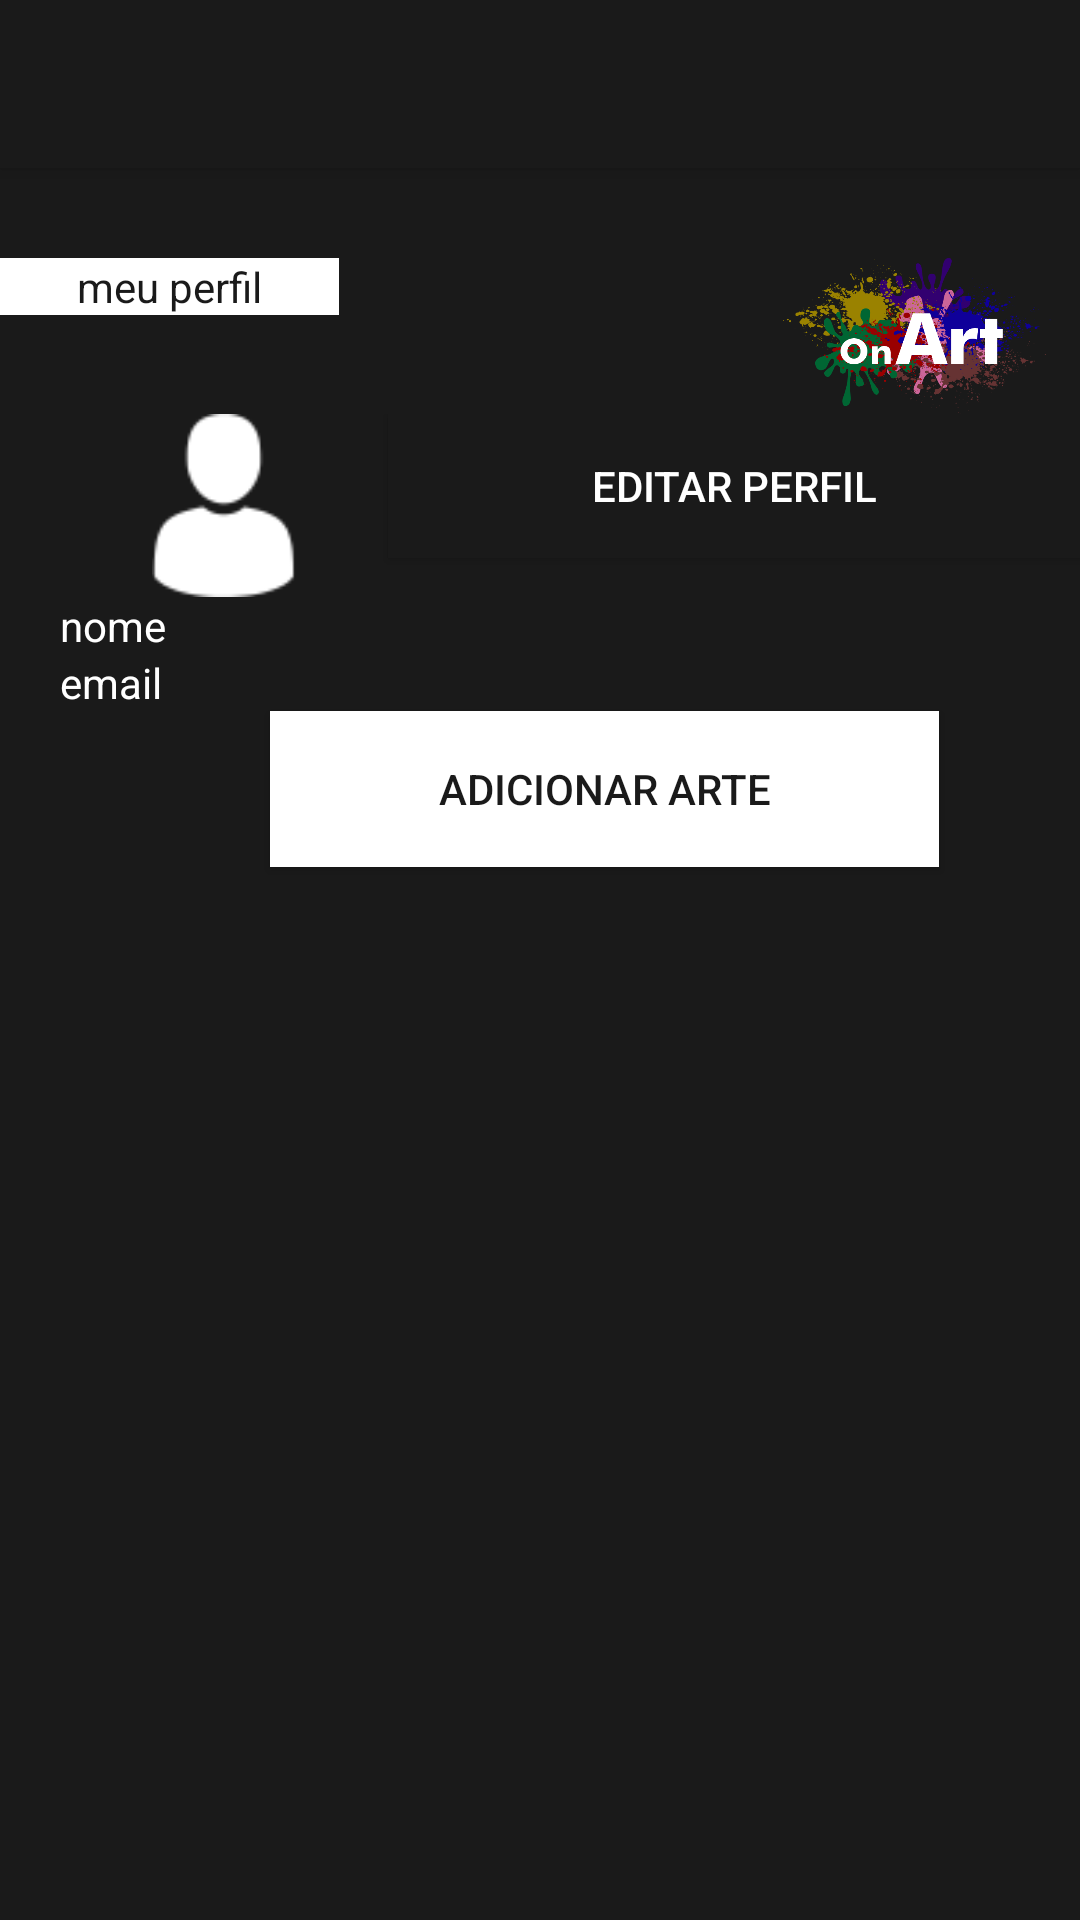

Produce the Android XML layout that renders to this screen, including the resource entries it uses.
<!-- AndroidManifest.xml: activity theme AppTheme.NoActionBar -->
<!-- res/layout/activity_meu_perfil.xml -->
<?xml version="1.0" encoding="utf-8"?>
<androidx.coordinatorlayout.widget.CoordinatorLayout xmlns:android="http://schemas.android.com/apk/res/android"
    xmlns:app="http://schemas.android.com/apk/res-auto"
    xmlns:tools="http://schemas.android.com/tools"
    android:layout_width="match_parent"
    android:layout_height="match_parent"
    tools:context=".MeuPerfilActivity">

    <com.google.android.material.appbar.AppBarLayout
        android:layout_width="match_parent"
        android:layout_height="wrap_content"
        android:theme="@style/AppTheme.AppBarOverlay">

        <androidx.appcompat.widget.Toolbar
            android:id="@+id/toolbar"
            android:layout_width="match_parent"
            android:layout_height="?attr/actionBarSize"
            android:background="?attr/colorPrimary"
            app:popupTheme="@style/AppTheme.PopupOverlay" />

    </com.google.android.material.appbar.AppBarLayout>

    <include layout="@layout/content_meu_perfil" />

</androidx.coordinatorlayout.widget.CoordinatorLayout>
<!-- res/layout/content_meu_perfil.xml (included above) -->
<?xml version="1.0" encoding="utf-8"?>
<LinearLayout xmlns:android="http://schemas.android.com/apk/res/android"
    xmlns:app="http://schemas.android.com/apk/res-auto"
    xmlns:tools="http://schemas.android.com/tools"
    android:layout_width="match_parent"
    android:layout_height="match_parent"
    android:orientation="vertical"
    app:layout_behavior="@string/appbar_scrolling_view_behavior"
    tools:context=".MeuPerfilActivity"
    android:background="@color/colorPrimary"
    tools:showIn="@layout/activity_meu_perfil">

    <LinearLayout
        android:layout_width="match_parent"
        android:layout_height="wrap_content"
        android:orientation="horizontal"
        android:paddingTop="30dp"
        android:textAlignment="center">

        <TextView
            android:layout_width="113dp"
            android:gravity="center"
            android:layout_height="wrap_content"
            android:background="@color/colorAccent"
            android:text="meu perfil"
            android:textColor="#1a1a1a" />

        <ImageView
            android:layout_width="285dp"
            android:layout_height="52dp"
            android:paddingLeft="100dp"
            android:src="@drawable/ic_logo" />
    </LinearLayout>

    <LinearLayout
        android:layout_width="match_parent"
        android:layout_height="61dp"
        android:orientation="horizontal">
        <ImageView
            android:layout_width="wrap_content"
            android:layout_height="match_parent"
            android:layout_weight="1"
            android:src="@drawable/icon_perfil"
            android:layout_marginLeft="20dp"/>

        <Button
            android:id="@+id/btEditarPerfil"
            android:layout_width="173dp"
            android:layout_height="wrap_content"
            android:layout_weight="1"
            android:background="#1a1a1a"
            android:text="Editar Perfil"
            android:textColor="#FFFF" />
    </LinearLayout>


    <TextView
        android:id="@+id/txNome"
        android:layout_width="match_parent"
        android:layout_height="wrap_content"
        android:text="nome"
        android:textColor="@color/colorWhite"
        android:paddingLeft="20dp"
        />
    <TextView
        android:id="@+id/txEmail"
        android:layout_width="match_parent"
        android:layout_height="wrap_content"
        android:text="email"
        android:textColor="@color/colorWhite"
        android:paddingLeft="20dp"
        />


    <Button
        android:id="@+id/btAdicionarArte"
        android:layout_width="223dp"
        android:layout_height="52dp"
        android:layout_marginLeft="90dp"
        android:background="@color/colorWhite"
        android:gravity="center"
        android:text="Adicionar arte"
        android:textColor="@color/colorPrimary"
        android:shadowRadius="20"
        android:shadowColor="@color/colorWhite"/>

    <ScrollView
        android:layout_width="match_parent"
        android:layout_height="match_parent"
        android:padding="20dp">

        <androidx.recyclerview.widget.RecyclerView
            android:layout_width="match_parent"
            android:layout_height="wrap_content"
            android:id="@+id/rvPerfilArtes"
            android:scrollbars="vertical"
            >

        </androidx.recyclerview.widget.RecyclerView>



    </ScrollView>



</LinearLayout>
<!-- resources referenced by this layout -->
<resources>
  <color name="colorAccent">#FFFF</color>
  <color name="colorPrimary">#1a1a1a</color>
  <color name="colorWhite">#FFFFFF</color>
  <!-- drawable ic_logo: png bitmap (drawable, 140548 bytes) -->
  <!-- drawable icon_perfil: png bitmap (drawable, 4435 bytes) -->
  <style name="AppTheme.AppBarOverlay" parent="ThemeOverlay.AppCompat.Dark.ActionBar" />
  <style name="AppTheme.PopupOverlay" parent="ThemeOverlay.AppCompat.Light" />
  <style name="AppTheme.NoActionBar">
          <item name="windowActionBar">false</item>
          <item name="windowNoTitle">true</item>
      </style>
</resources>
